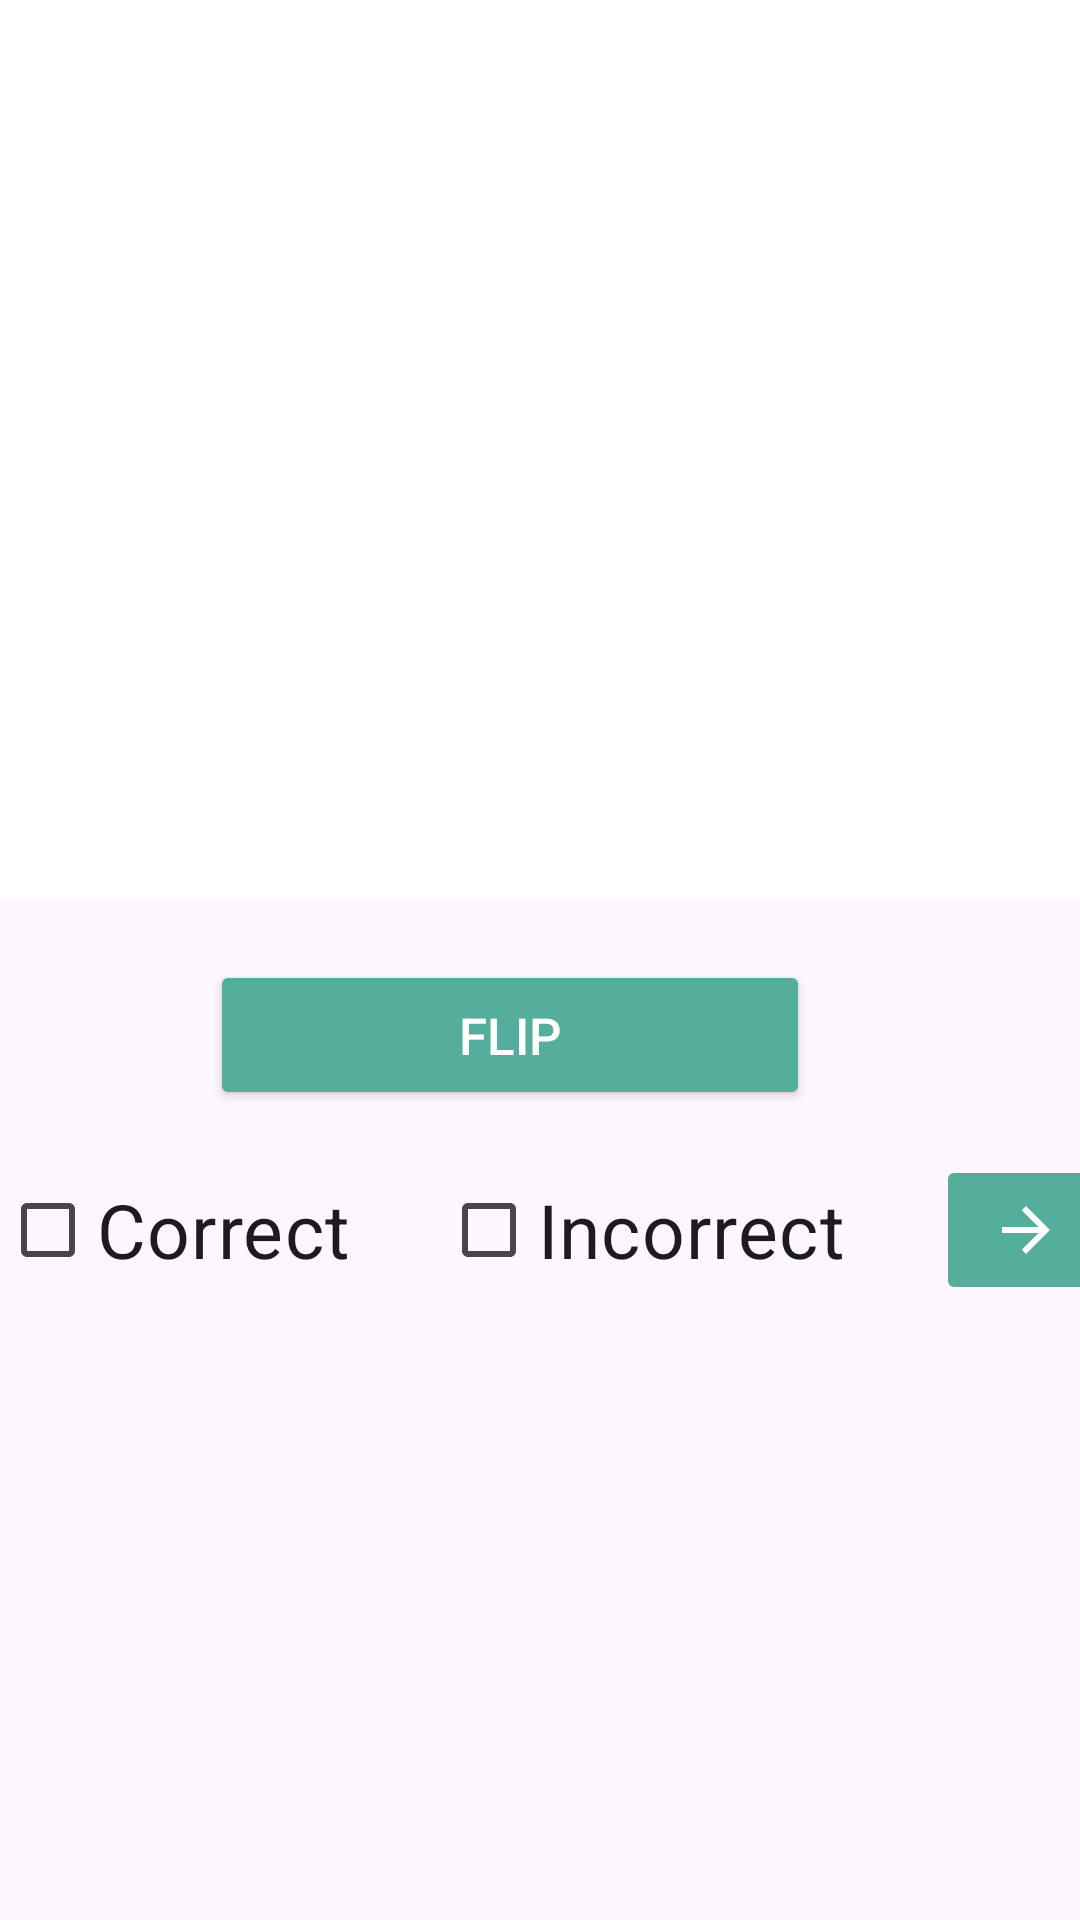

Produce the Android XML layout that renders to this screen, including the resource entries it uses.
<!-- AndroidManifest.xml: application theme Theme.IntelliCards -->
<!-- res/layout/flashcard_test_view.xml -->
<?xml version="1.0" encoding="utf-8"?>
<LinearLayout
    xmlns:android="http://schemas.android.com/apk/res/android"
    xmlns:app="http://schemas.android.com/apk/res-auto"
    android:id="@+id/list_layout"
    android:layout_width="match_parent"
    android:layout_height="match_parent"
    android:orientation="vertical"
    android:layout_weight="1"
    app:cardElevation="12dp"
    app:cardCornerRadius="16dp"
    android:layout_margin="16dp"
    android:background="@android:color/transparent">

    <LinearLayout
        android:layout_width="match_parent"
        android:layout_height="match_parent"
        android:orientation="vertical">

        <TextView
            android:id="@+id/flashcardText"
            android:layout_width="600dp"
            android:minHeight="300dp"
            android:layout_height="wrap_content"
            android:background="@color/white"
            android:layout_gravity="center"
            android:text=""
            android:textSize="25sp"
            android:gravity="center"
            android:lineSpacingExtra="5sp"
            app:layout_constraintBottom_toBottomOf="parent"
            app:layout_constraintStart_toStartOf="parent"
            app:layout_constraintTop_toTopOf="parent" />

        <Button
            android:id="@+id/flipButton"
            android:layout_width="200dp"
            android:layout_height="50dp"
            android:layout_marginStart="10dp"
            android:layout_marginEnd="20dp"
            android:layout_marginTop="20dp"
            android:backgroundTint="@color/buttons"
            android:layout_gravity="center"
            android:text="@string/flip_btn_text"
            android:textColor="@color/btn_txt"
            android:textSize="17sp"
            app:layout_constraintTop_toBottomOf="@id/flashcardText" />

        <LinearLayout
            android:layout_width="wrap_content"
            android:layout_height="wrap_content"
            android:orientation="horizontal"
            android:layout_gravity="center"
            android:layout_marginTop="15dp">

            <CheckBox
                android:id="@+id/correctCheckbox"
                android:layout_width="wrap_content"
                android:layout_height="wrap_content"
                android:checked="false"
                android:text="@string/correct_checkbox_text"
                android:textSize="25sp"
                android:layout_gravity="center"/>

            <CheckBox
                android:id="@+id/incorrectCheckbox"
                android:layout_width="wrap_content"
                android:layout_height="match_parent"
                android:layout_marginStart="30dp"
                android:checked="false"
                android:text="@string/incorrect_checkbox_text"
                android:textSize="25sp"
                app:layout_constraintStart_toEndOf="@id/correctCheckbox" />

            <androidx.appcompat.widget.AppCompatImageButton
                android:id="@+id/nextCardButton"
                android:layout_width="60dp"
                android:layout_height="50dp"
                android:layout_marginStart="30dp"
                android:backgroundTint="@color/buttons"
                android:cropToPadding="true"
                android:src="@drawable/baseline_arrow_forward_24"
                android:tint="@color/btn_txt"
                app:layout_constraintStart_toEndOf="@id/incorrectCheckbox" />

        </LinearLayout>

    </LinearLayout>

</LinearLayout>
<!-- resources referenced by this layout -->
<resources>
  <color name="btn_txt">#FFFFFFFF</color>
  <color name="buttons">#55AD9B</color>
  <color name="white">#FFFFFFFF</color>
  <!-- drawable baseline_arrow_forward_24 (drawable) -->
  <vector xmlns:android="http://schemas.android.com/apk/res/android"
      android:autoMirrored="true"
      android:height="24dp"
      android:width="24dp"
      android:viewportHeight="24"
      android:viewportWidth="24"
      android:tint="?attr/colorControlNormal">
      <path
          android:fillColor="@android:color/white"
          android:pathData="M12,4l-1.41,1.41L16.17,11H4v2h12.17l-5.58,5.59L12,20l8,-8z"/>
  </vector>
  <string name="correct_checkbox_text">Correct</string>
  <string name="flip_btn_text">Flip</string>
  <string name="incorrect_checkbox_text">Incorrect</string>
  <style name="Theme.IntelliCards" parent="Base.Theme.IntelliCards" />
  <style name="Base.Theme.IntelliCards" parent="Theme.Material3.DayNight.NoActionBar">
          <item name="colorPrimary">@color/buttons</item>
  
      </style>
</resources>
